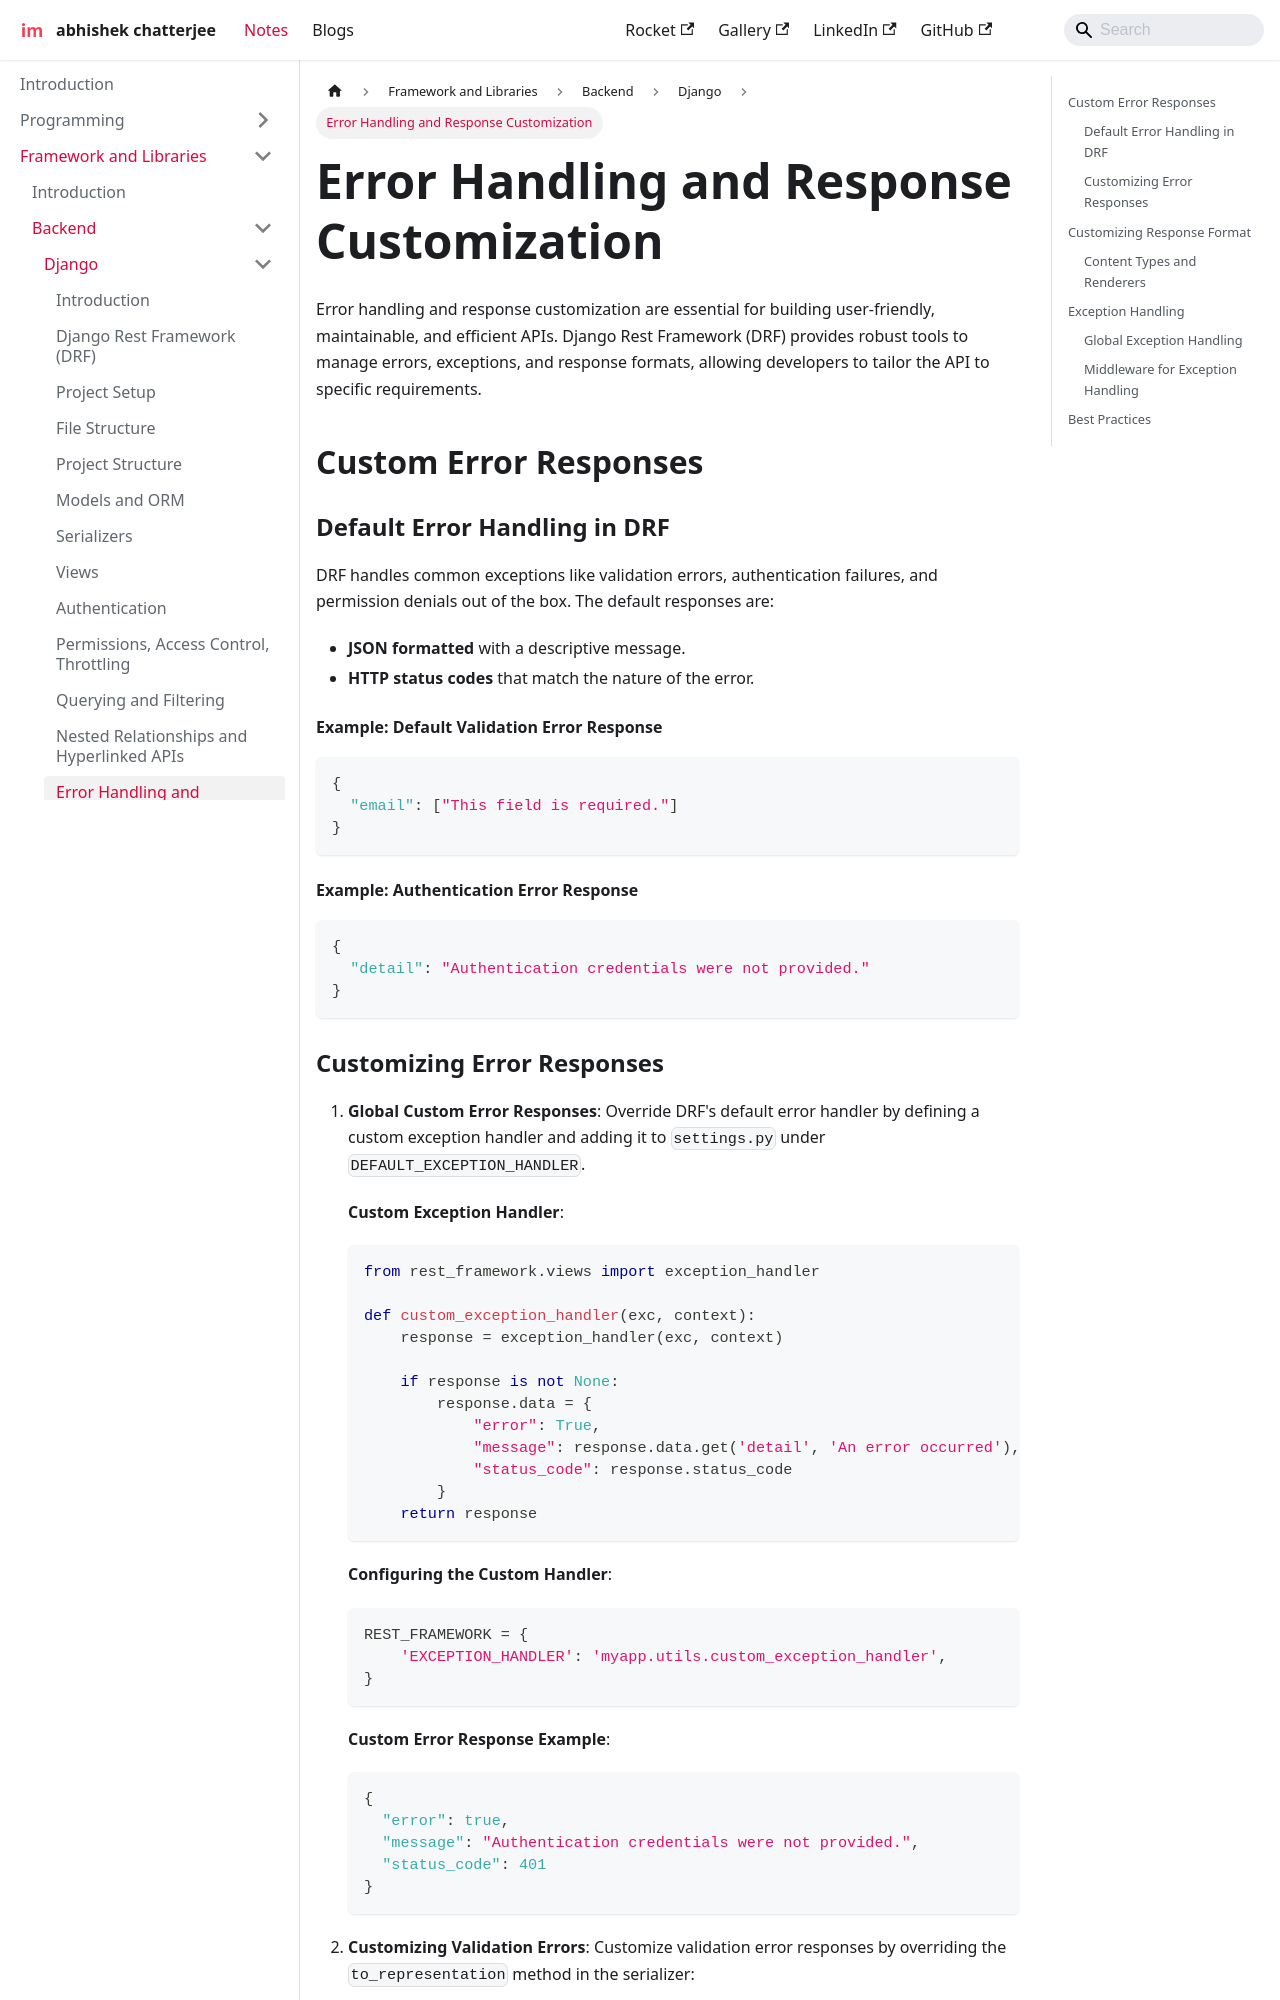

repository: imdeepmind/imdeepmind.github.io · page: docs/frameworks-libraries/backend/django/error-handling/index.html · generator: docusaurus

---
sidebar_position: 12
---

# Error Handling and Response Customization

Error handling and response customization are essential for building user-friendly, maintainable, and efficient APIs. Django Rest Framework (DRF) provides robust tools to manage errors, exceptions, and response formats, allowing developers to tailor the API to specific requirements.

## Custom Error Responses

### Default Error Handling in DRF

DRF handles common exceptions like validation errors, authentication failures, and permission denials out of the box. The default responses are:

- **JSON formatted** with a descriptive message.
- **HTTP status codes** that match the nature of the error.

#### Example: Default Validation Error Response

```json
{
  "email": ["This field is required."]
}
```

#### Example: Authentication Error Response

```json
{
  "detail": "Authentication credentials were not provided."
}
```
